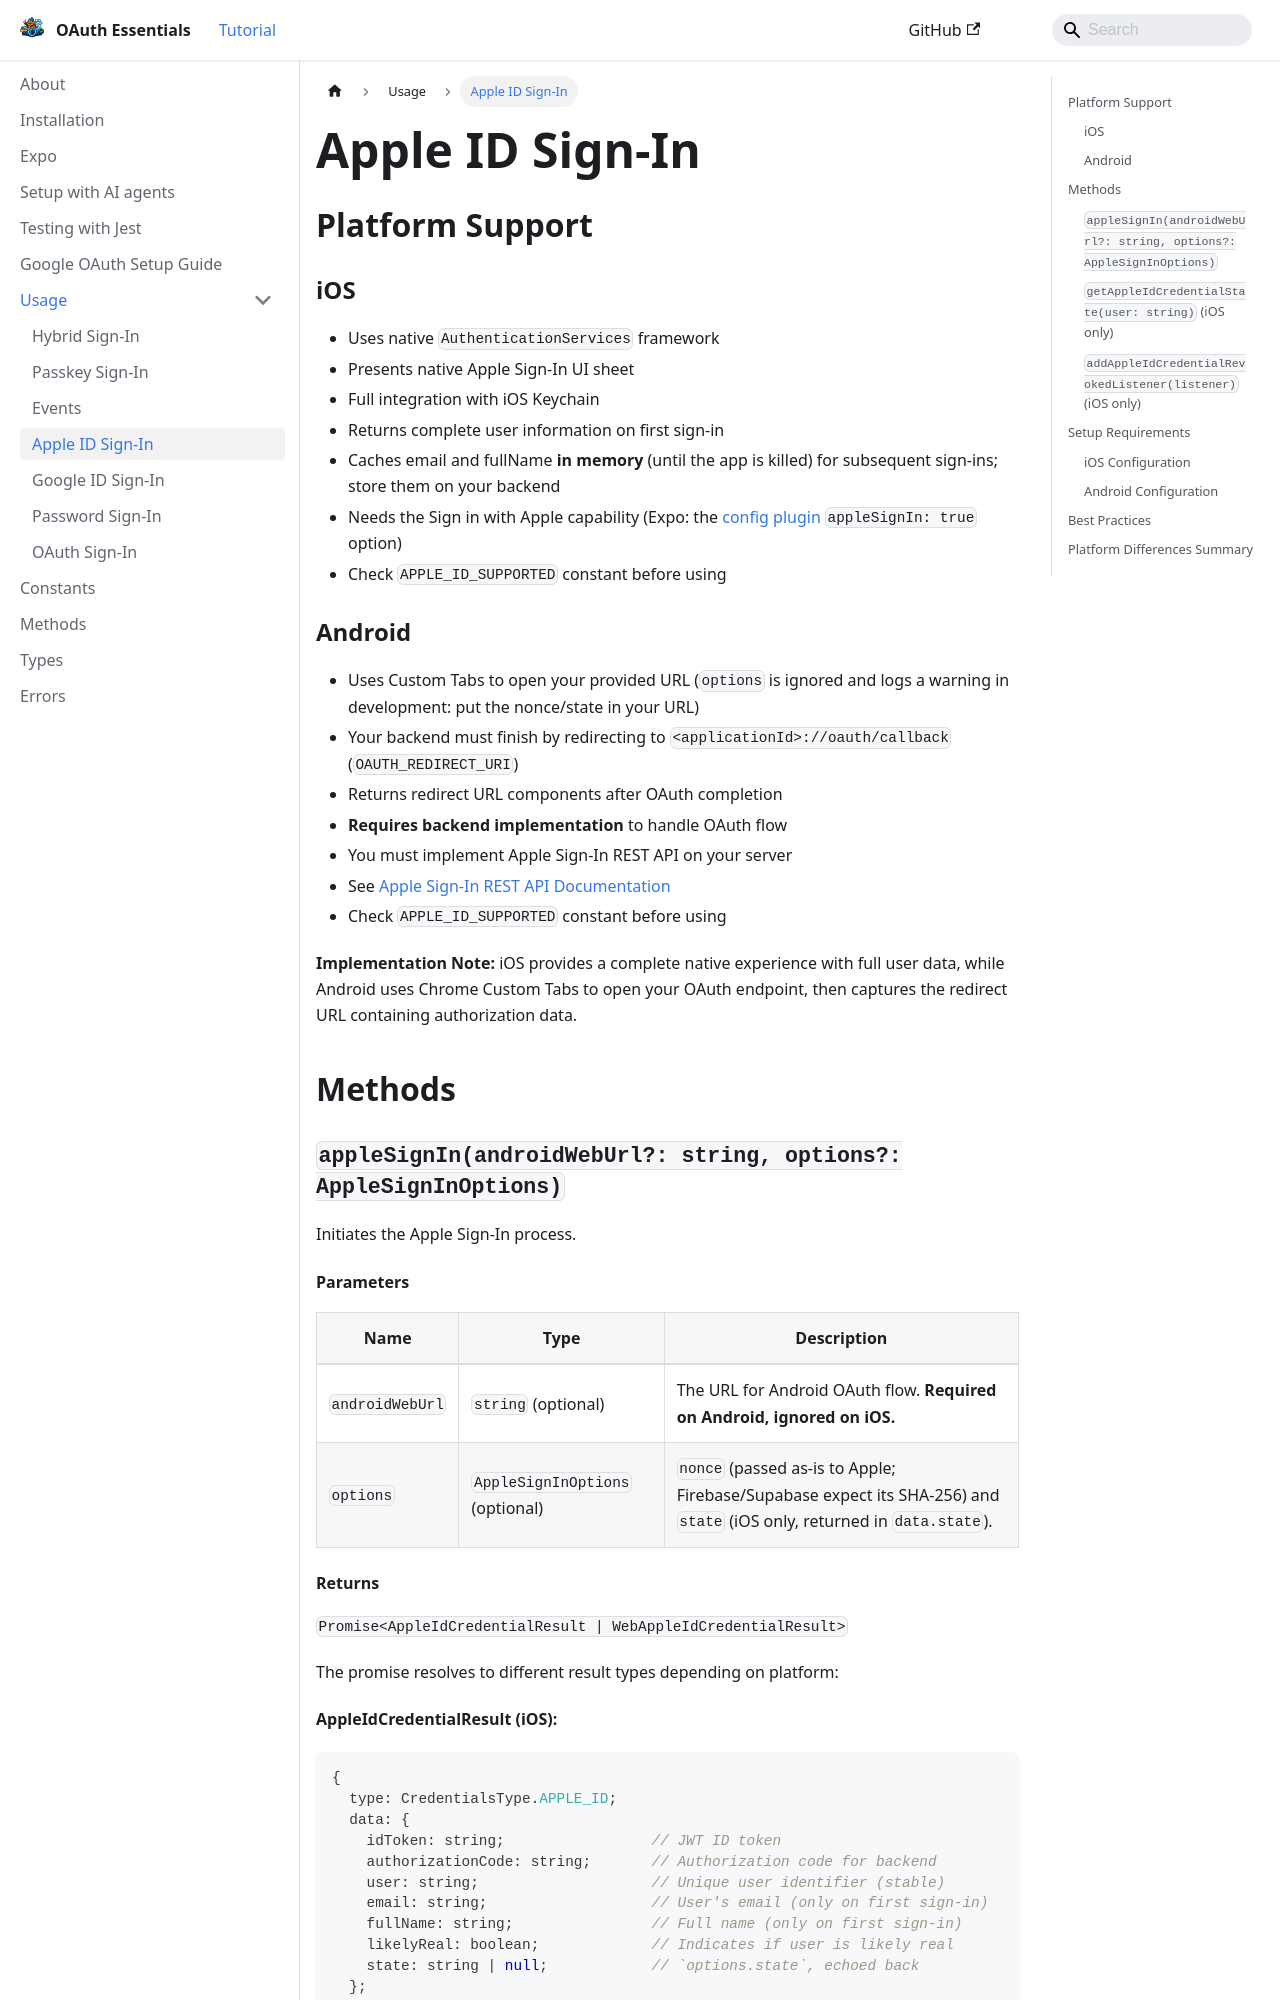

repository: lucaswitch/react-native-oauth-essentials · page: docs/usage/apple/index.html · generator: docusaurus

# Apple ID Sign-In

## Platform Support

### iOS
- Uses native `AuthenticationServices` framework
- Presents native Apple Sign-In UI sheet
- Full integration with iOS Keychain
- Returns complete user information on first sign-in
- Caches email and fullName **in memory** (until the app is killed) for subsequent sign-ins; store them on your backend
- Needs the Sign in with Apple capability (Expo: the [config plugin](../expo.md) `appleSignIn: true` option)
- Check `APPLE_ID_SUPPORTED` constant before using

### Android
- Uses Custom Tabs to open your provided URL (`options` is ignored and logs a warning in development: put the
  nonce/state in your URL)
- Your backend must finish by redirecting to `<applicationId>://oauth/callback` (`OAUTH_REDIRECT_URI`)
- Returns redirect URL components after OAuth completion
- **Requires backend implementation** to handle OAuth flow
- You must implement Apple Sign-In REST API on your server
- See [Apple Sign-In REST API Documentation](https://developer.apple.com/documentation/signinwithapplerestapi)
- Check `APPLE_ID_SUPPORTED` constant before using

**Implementation Note:** iOS provides a complete native experience with full user data, while Android uses Chrome Custom Tabs to open your OAuth endpoint, then captures the redirect URL containing authorization data.

## Methods

### `appleSignIn(androidWebUrl?: string, options?: AppleSignInOptions)`

Initiates the Apple Sign-In process.

#### Parameters

| Name | Type | Description |
|------|------|-------------|
| `androidWebUrl` | `string` (optional) | The URL for Android OAuth flow. **Required on Android, ignored on iOS.** |
| `options` | `AppleSignInOptions` (optional) | `nonce` (passed as-is to Apple; Firebase/Supabase expect its SHA-256) and `state` (iOS only, returned in `data.state`). |
